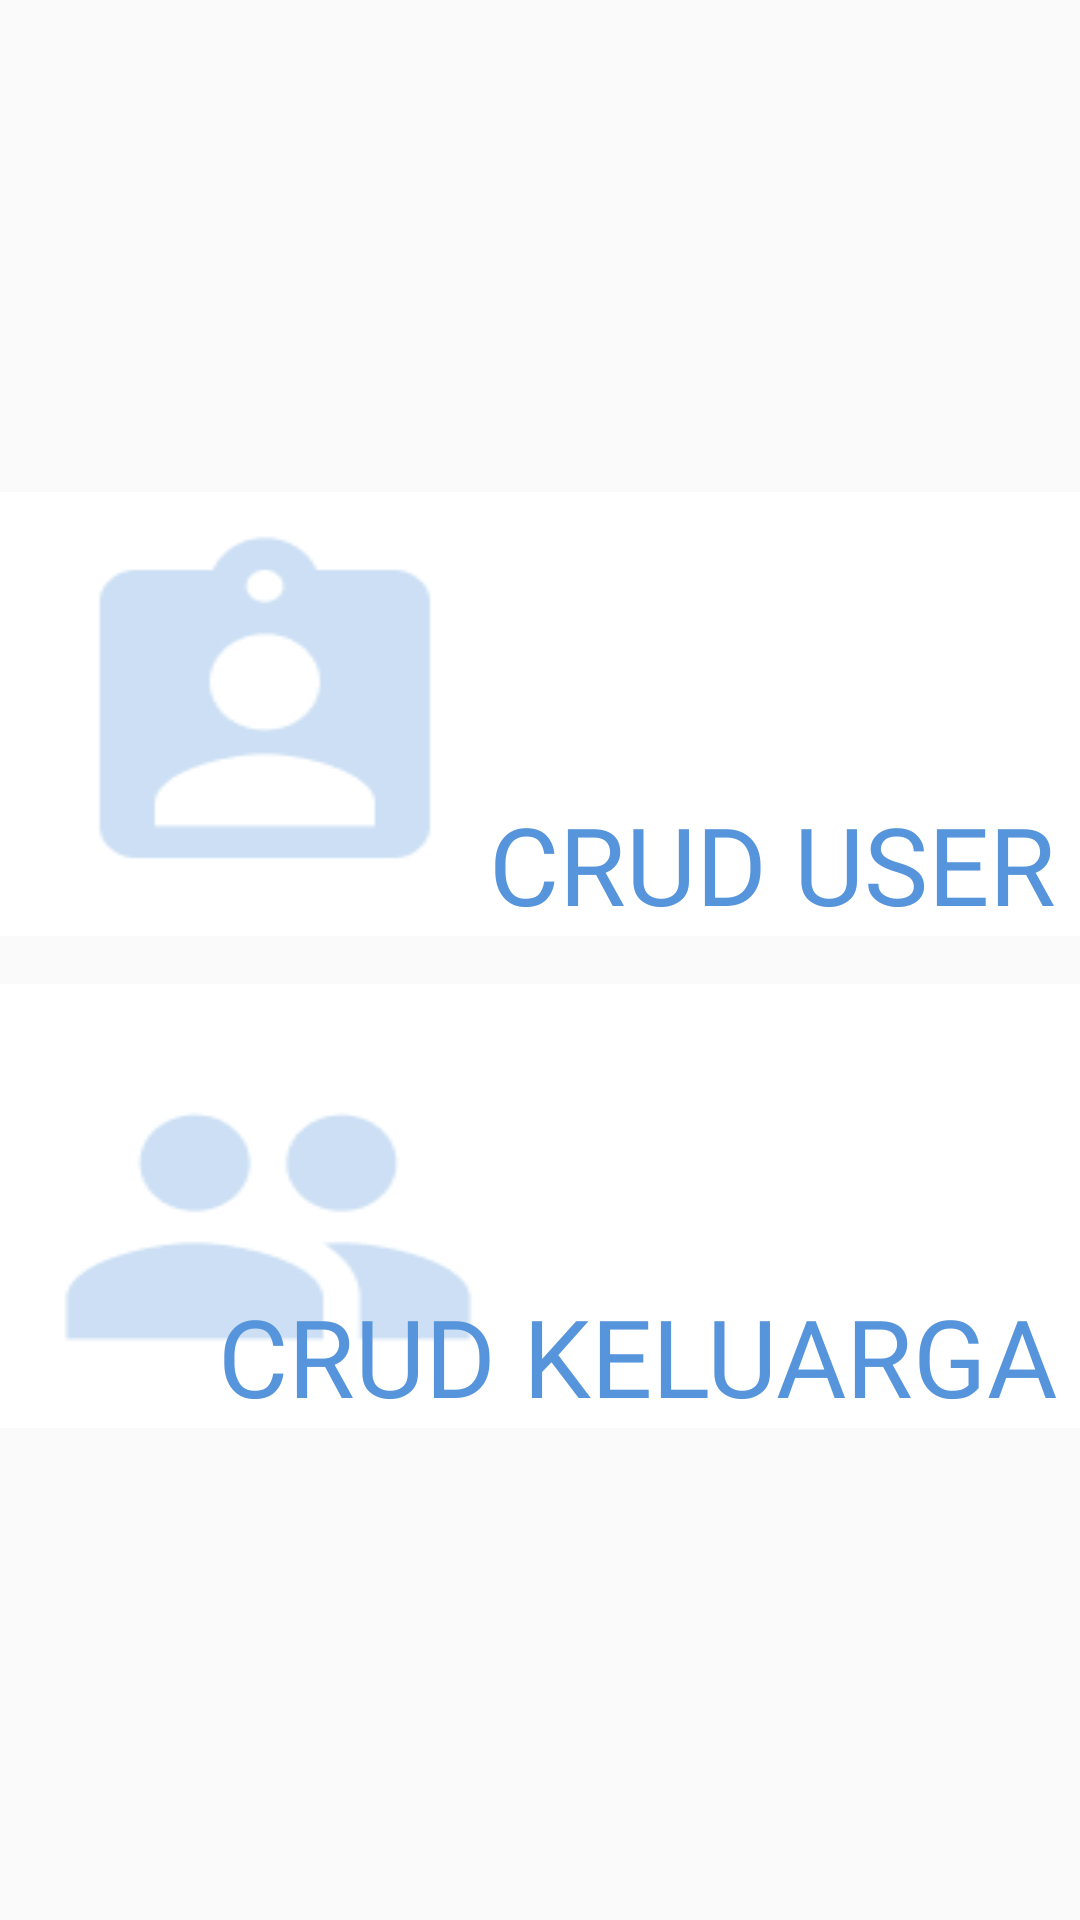

Produce the Android XML layout that renders to this screen, including the resource entries it uses.
<!-- AndroidManifest.xml: application theme AppTheme -->
<!-- res/layout/admin_fragment.xml -->
<?xml version="1.0" encoding="utf-8"?>
<androidx.constraintlayout.widget.ConstraintLayout xmlns:android="http://schemas.android.com/apk/res/android"
    xmlns:app="http://schemas.android.com/apk/res-auto"
    android:layout_width="match_parent"
    android:layout_height="wrap_content"
    xmlns:tools="http://schemas.android.com/tools"
    tools:context=".activity.admin.AdminFragment">

    <LinearLayout
        android:id="@+id/wrapper_admin"
        android:layout_width="match_parent"
        android:layout_height="wrap_content"
        android:orientation="vertical"
        app:layout_constraintBottom_toBottomOf="parent"
        app:layout_constraintEnd_toEndOf="parent"
        app:layout_constraintStart_toStartOf="parent"
        app:layout_constraintTop_toTopOf="parent">

        <Button
            android:id="@+id/btn_admin_user"
            android:layout_width="match_parent"
            android:layout_height="148dp"
            android:paddingEnd="8dp"
            android:layout_marginBottom="16dp"
            android:background="@drawable/crud_user"
            android:text="CRUD USER"
            android:textColor="@color/colorBluePrimary"
            android:textSize="36sp"
            android:fontFamily="@font/opensans_bold"
            android:gravity="bottom|end"/>

        <Button
            android:id="@+id/btn_admin_keluarga"
            android:layout_width="match_parent"
            android:layout_height="148dp"
            android:paddingEnd="8dp"
            android:background="@drawable/crud_keluarga"
            android:text="CRUD KELUARGA"
            android:textColor="@color/colorBluePrimary"
            android:textSize="36sp"
            android:fontFamily="@font/opensans_bold"
            android:gravity="bottom|end"/>
    </LinearLayout>
</androidx.constraintlayout.widget.ConstraintLayout>
<!-- resources referenced by this layout -->
<resources>
  <color name="colorBluePrimary">#5694DB</color>
  <!-- drawable crud_keluarga: png bitmap (drawable-xxhdpi, 2103 bytes) -->
  <!-- drawable crud_user: png bitmap (drawable-xxhdpi, 2154 bytes) -->
  <style name="AppTheme" parent="Theme.AppCompat.Light.DarkActionBar">
          
          <item name="colorPrimary">@color/colorPrimary</item>
          <item name="colorPrimaryDark">@color/colorPrimaryDark</item>
          <item name="colorAccent">@color/colorAccent</item>
      </style>
  <color name="colorPrimary">#0057EE</color>
  <color name="colorPrimaryDark">#3700B3</color>
  <color name="colorAccent">#03DAC5</color>
</resources>
